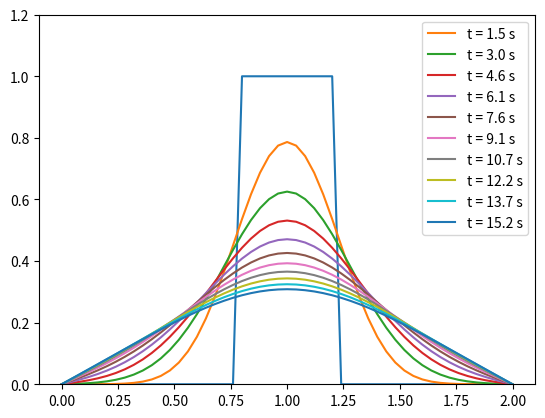

Write Python code to recreate this figure.
import numpy as np
from matplotlib import pyplot as plt

"""
Explicit Finite Difference Method Code to Solve the 1D Diffusion/Heat Equation
[redacted]
[redacted]

"""

xl = 2 # x length
nx = 51 # number of grid points
x = np.linspace(0,2,nx) # x grid 
dx = xl/(nx-1) # x stepsize
nt = 500 # number of time steps
nu = 0.01 # diffusivity term
sigma = 0.2 # parameter for numerical stability
dt = sigma*dx**2/nu # time step defined using nu and sigma

u = np.zeros(nx) # initializing solution array
un = np.zeros(nx) # initializing temporary solution array
u[int(.8/dx):int(1.2/dx+1)]=1 # initial condition 
plt.plot(x,u) # plotting initial condition (IC)
plotcond = np.zeros(nt) # plot condition, determines how frequently to plot solution
p = 1 # plot condition counter

for n in range(nt): # main time-marching loop
    un = u.copy() # update temporary solution array as IC
#    u[0]=u[1] #neumann BC
#    u[-1]=u[-2] #neumann BC
    u[0]=0 #dirichlet BC
    u[nx-1]=0 #dirichlet BC
    u[1:-1] = un[1:-1] + nu*dt/dx**2*(un[2:]-2*un[1:-1]+un[:-2]) # vectorized FDM solution using forward Euler and CDS
    plotcond[n] = np.round((n/50/p),1) # logging plot condition
    plotcond[n] = plotcond[n].astype(int) # converting to an integer
    if plotcond[n] == 1: #checking plot condition
        plt.figure(1)
        plt.plot(x,u,label='t = %s s' %(np.round(n*dt,1)))
        plt.legend()
        plt.ylim(0,1.2)
        p=p+1 # updating plot condition counter
        
